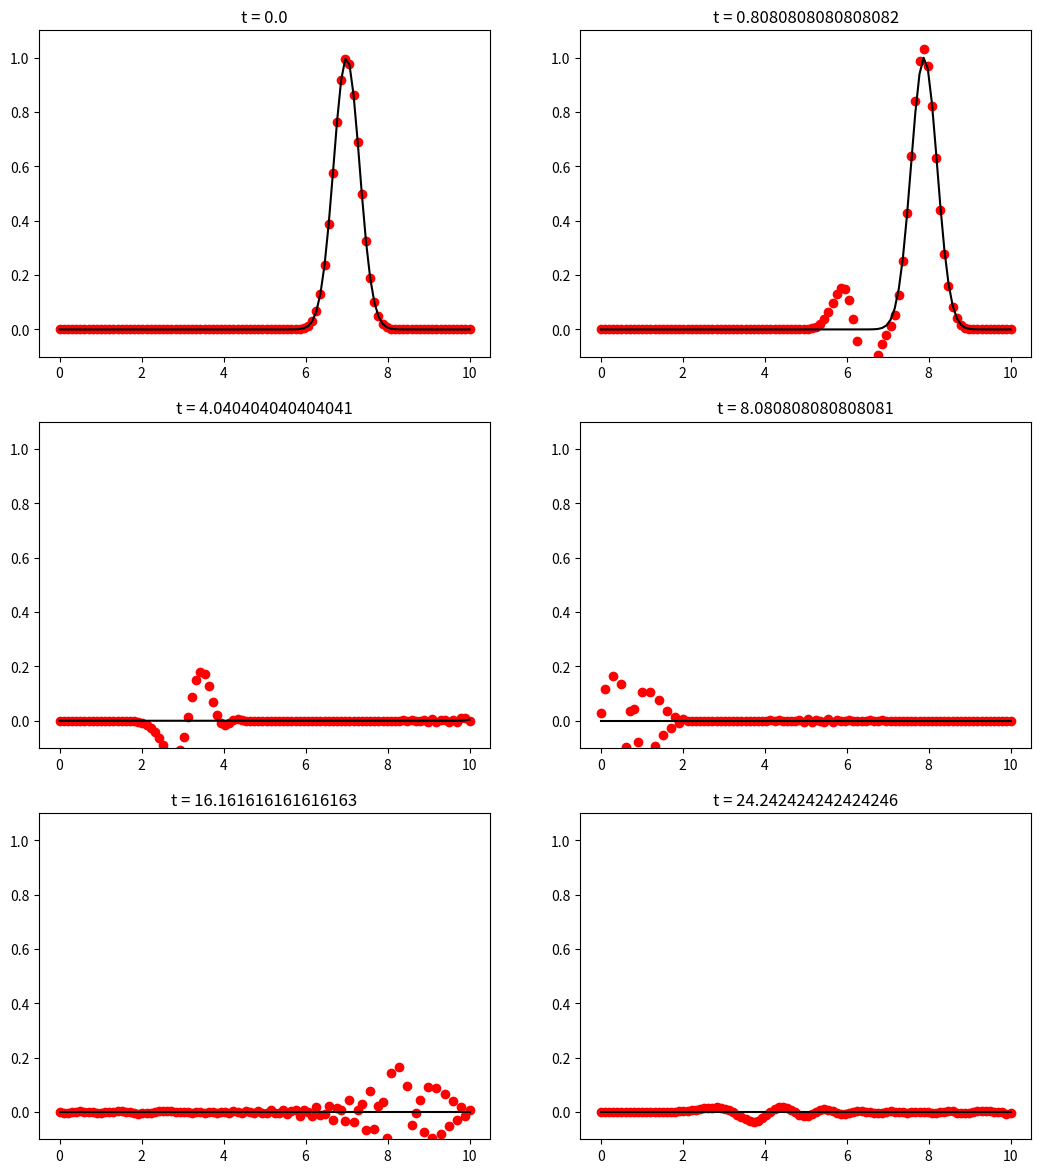

Here is the Python script that generated this plot:
%matplotlib inline
from __future__ import print_function
import numpy
import matplotlib.pyplot as plt

# Implement Leapfrog for the PDE u_t + u_x = 0 on a finite domain [0, 10]
# domain
u_true = lambda x, t: numpy.exp(-5.0 * ((x - t - 7.0)**2))

m = 100
x = numpy.linspace(0, 10.0, m)
delta_x = 10.0 / (m - 1)
cfl = 0.8
delta_t = cfl * delta_x

U = u_true(x, 0)
t = 0.0
# Jump start with true-solution
U_new = u_true(x, t + delta_t)
U_old = U_new.copy()

fig = plt.figure()
fig.set_figwidth(fig.get_figwidth() * 2)
fig.set_figheight(fig.get_figheight() * 3)
axes = fig.add_subplot(3, 2, 1)
axes.plot(x, U, 'ro')
axes.plot(x, u_true(x, t),'k')
axes.set_ylim((-0.1, 1.1))
axes.set_title("t = 0.0")

t += delta_t
for (n, t_final) in enumerate((10*delta_t, 50 * delta_t, 100 * delta_t, 200 * delta_t, 300 * delta_t)):
    while t < t_final:
        U_new[0] = U_old[0] - delta_t / delta_x * (U[1] - u_true(0.0, t))
        U_new[1:-1] = U_old[1:-1] - delta_t / delta_x * (U[2:] - U[:-2])
        # Use upwind for outflow boundary
        U_new[-1] = U[-1] - delta_t / delta_x * (U[-1] - U[-2])
        U_old = U.copy()
        U = U_new.copy()
        t += delta_t

    # Plot solution at t = 17.0 and t = 0.0
    axes = fig.add_subplot(3, 2, n + 2)
    axes.plot(x, U, 'ro')
    axes.plot(x, u_true(x, t),'k')
    axes.set_ylim((-0.1, 1.1))
    axes.set_title("t = %s" % t_final)

plt.show()